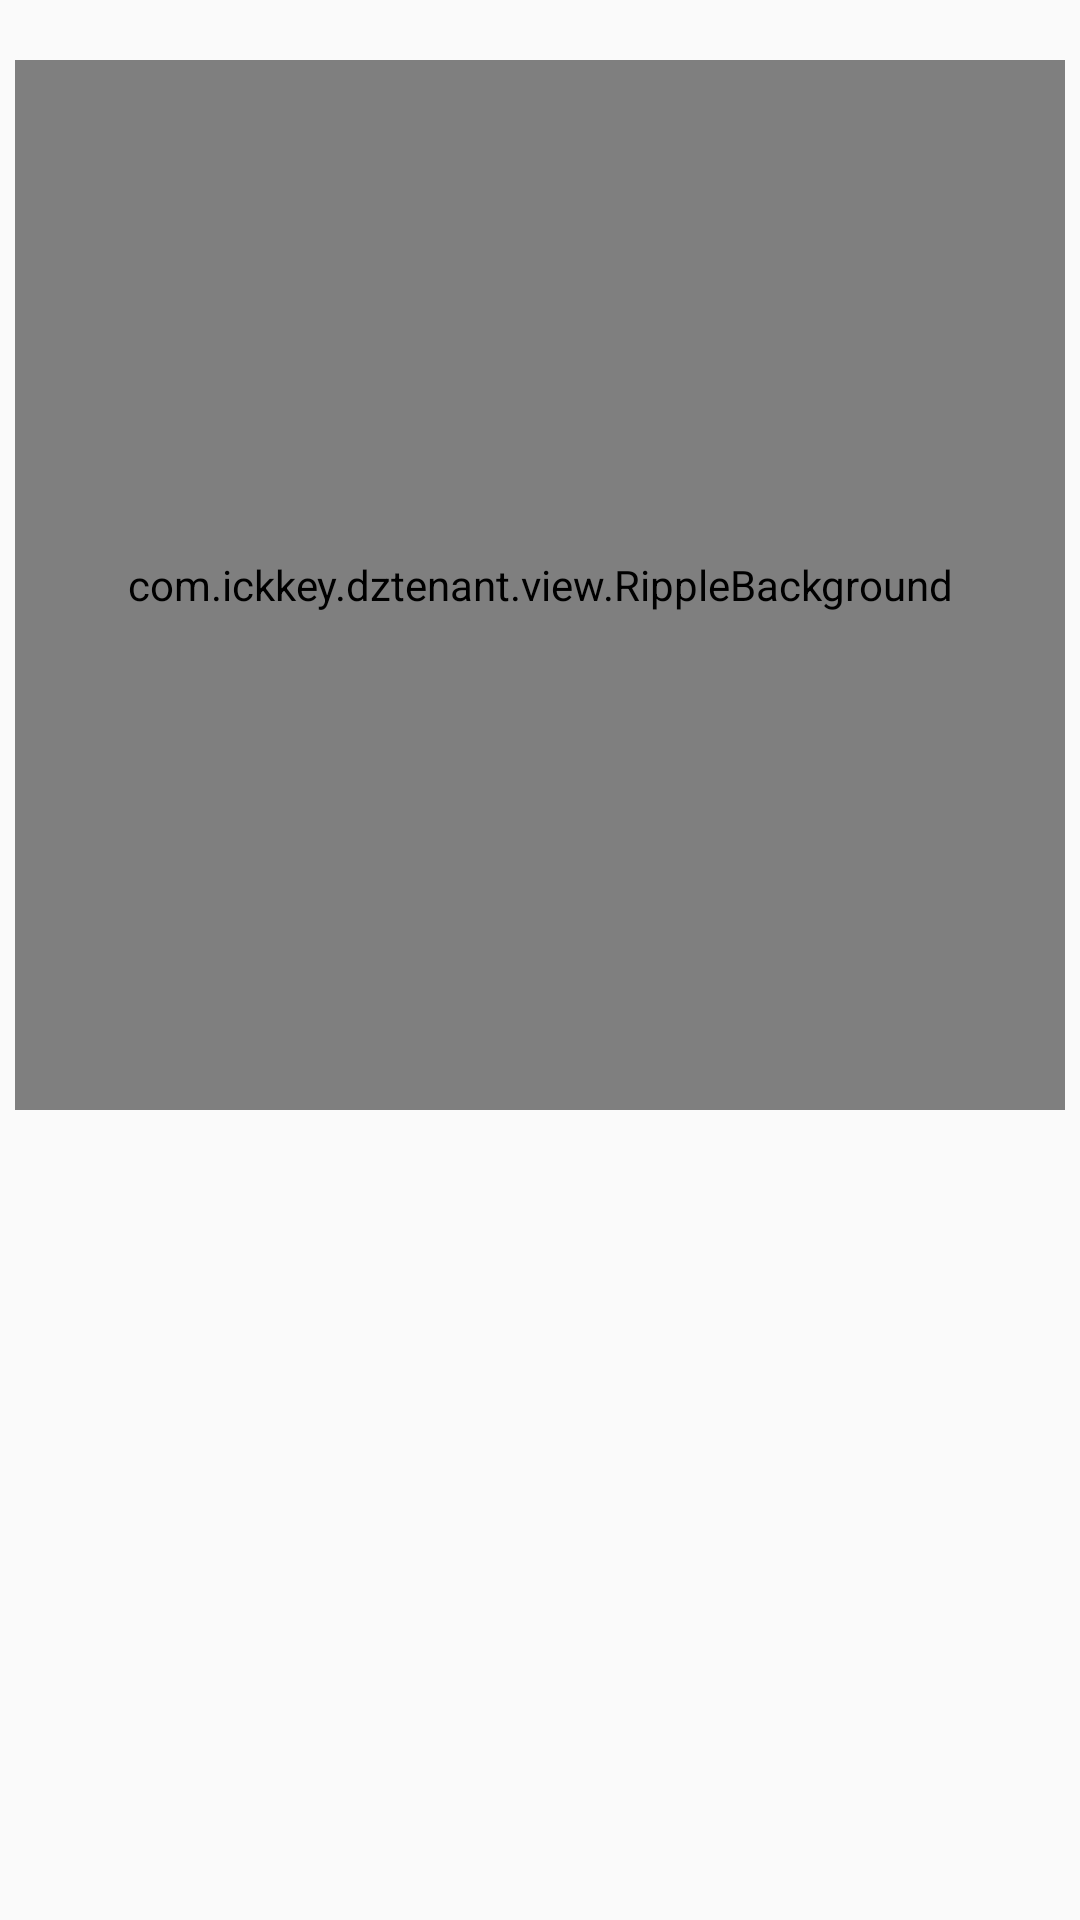

Layout XML and referenced resources for this Android screen:
<!-- AndroidManifest.xml: application theme AppTheme -->
<!-- res/layout/fm_home_main_room_lock.xml -->
<?xml version="1.0" encoding="utf-8"?>
<RelativeLayout xmlns:android="http://schemas.android.com/apk/res/android"
    android:layout_width="match_parent"
    android:layout_height="match_parent">
    <TextView
        android:id="@+id/tv_refresh"
        android:layout_marginTop="20dp"
        android:layout_centerHorizontal="true"
        android:textSize="16sp"
        android:textColor="@color/global_green"
        android:text="点一点图标刷新状态"
        android:layout_width="wrap_content"
        android:layout_height="wrap_content" />

    <com.ickkey.dztenant.view.RippleBackground
        android:layout_marginTop="20dp"
        android:layout_centerHorizontal="true"
        xmlns:android="http://schemas.android.com/apk/res/android"
        xmlns:app="http://schemas.android.com/apk/res-auto"
        android:layout_width="350dp"
        android:layout_height="350dp"
        android:id="@+id/waveView"
        app:rb_color="#2002f78e"
        app:rb_radius="60dp"
        app:rb_rippleAmount="3"
        app:rb_duration="3000"
        app:rb_type="fillRipple"
        app:rb_scale="2">

    </com.ickkey.dztenant.view.RippleBackground>
<RelativeLayout
    android:layout_marginTop="20dp"
    android:layout_centerHorizontal="true"
    android:layout_width="350dp"
    android:layout_height="350dp">
    <RelativeLayout
        android:visibility="invisible"
        android:id="@+id/rl_bg"
        android:layout_centerInParent="true"
        android:background="@drawable/circle_green"
        android:layout_width="wrap_content"
        android:layout_height="wrap_content">
        <RelativeLayout
            android:layout_centerInParent="true"
            android:layout_width="wrap_content"
            android:layout_height="wrap_content">
            <TextView
                android:id="@+id/tv_status"
                android:textColor="@android:color/white"
                android:text="正常"
                android:textSize="30dp"
                android:layout_width="wrap_content"
                android:layout_height="wrap_content" />
            <TextView
                android:layout_marginTop="3dp"
                android:layout_centerHorizontal="true"
                android:layout_below="@+id/tv_status"
                android:id="@+id/tv_electric"
                android:textColor="@android:color/white"
                android:text="电量"
                android:textSize="14dp"
                android:layout_width="wrap_content"
                android:layout_height="wrap_content" />
        </RelativeLayout>
    </RelativeLayout>
</RelativeLayout>
</RelativeLayout>
<!-- resources referenced by this layout -->
<resources>
  <color name="global_green">#54faa8</color>
  <!-- drawable circle_green: png bitmap (drawable-xhdpi, 26771 bytes) -->
  <style name="AppTheme" parent="Theme.AppCompat.Light.NoActionBar">
          
          <item name="colorPrimary">@color/colorPrimary</item>
          <item name="colorPrimaryDark">@color/colorPrimaryDark</item>
          <item name="colorAccent">@color/colorAccent</item>
  
      </style>
  <color name="colorPrimary">#54faa8</color>
  <color name="colorPrimaryDark">#63aeff</color>
  <color name="colorAccent">#FF4081</color>
</resources>
